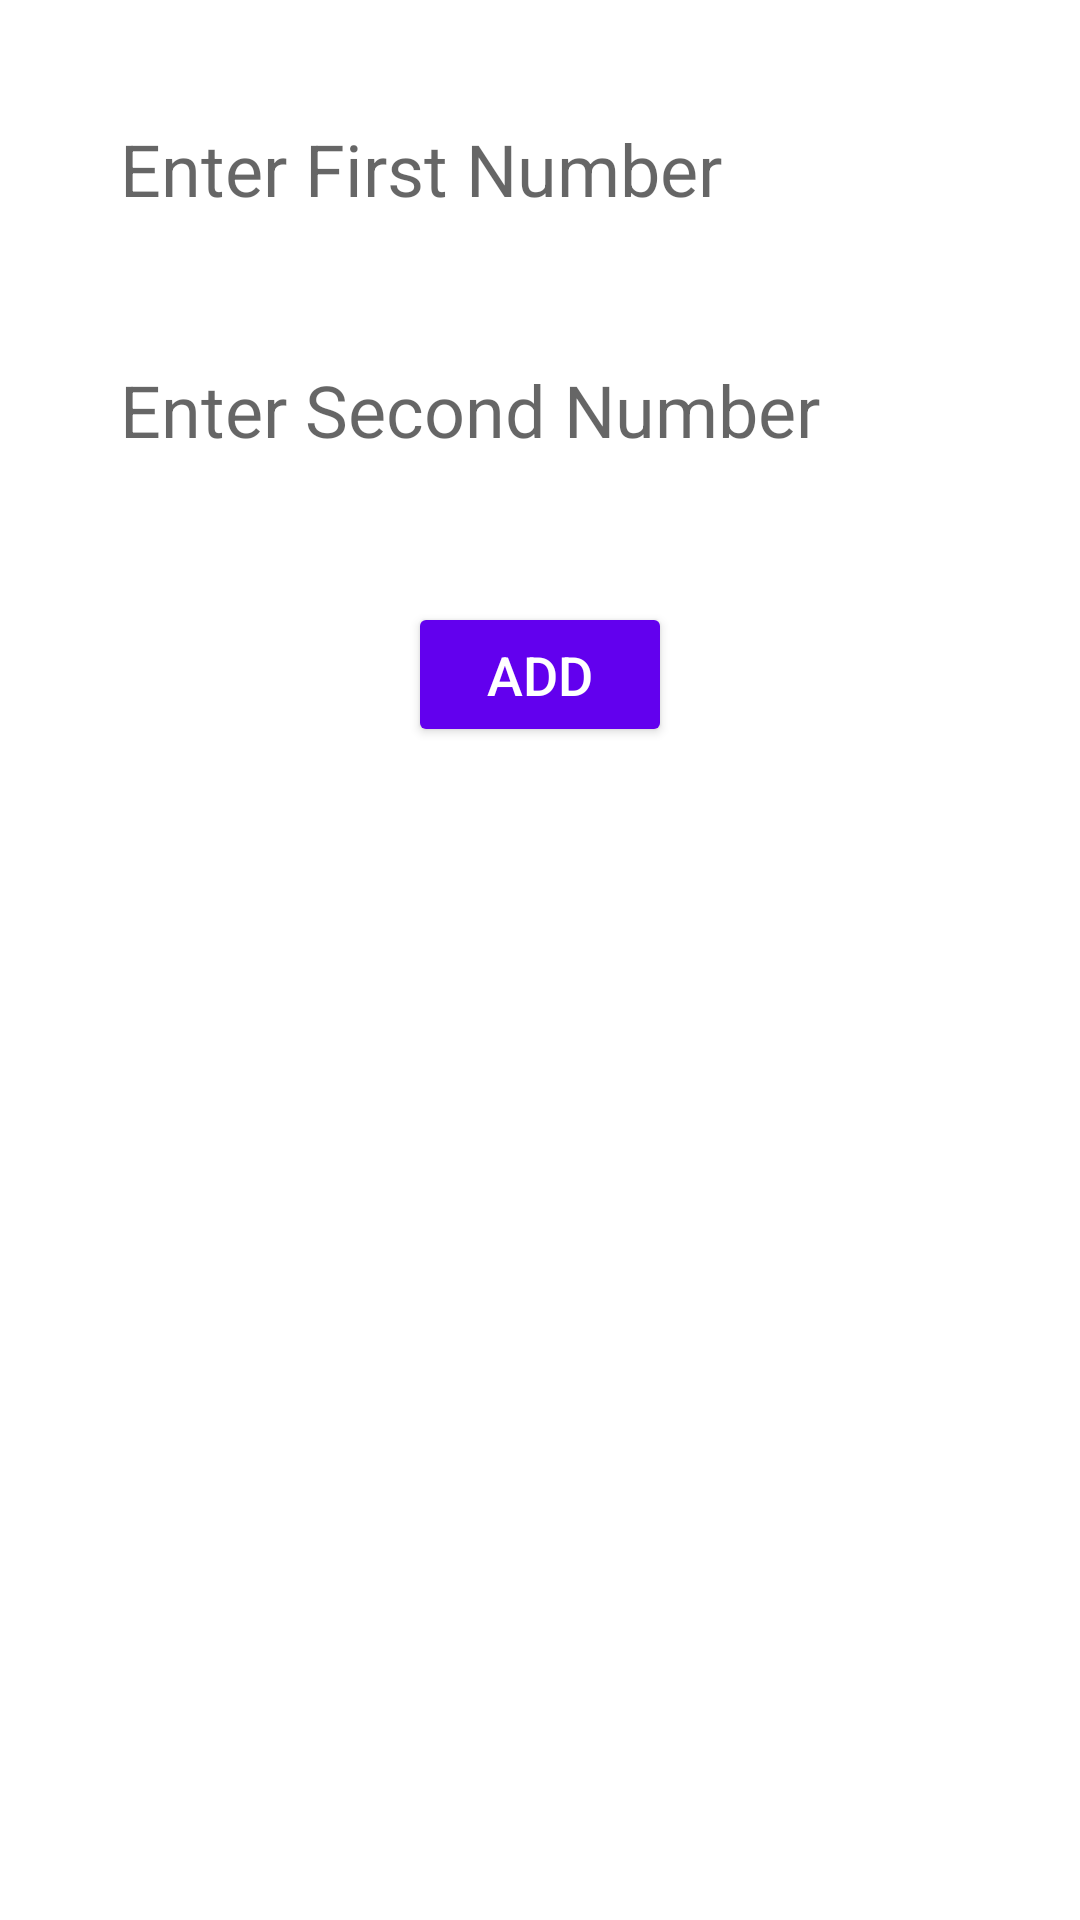

Here is an Android app screen rendered from its layout file. Give the layout XML and the strings, colors and styles it references.
<!-- AndroidManifest.xml: application theme Theme.Faculty_form -->
<!-- res/layout/homework_1.xml -->
<?xml version="1.0" encoding="utf-8"?>
<LinearLayout xmlns:android="http://schemas.android.com/apk/res/android"
    android:layout_width="match_parent"
    android:layout_height="match_parent"
    android:orientation="vertical"
    android:padding="24dp"
    android:background="@drawable/ic_launcher_foreground">
    <EditText
        android:id="@+id/num1"
        android:layout_width="match_parent"
        android:layout_height="wrap_content"
        android:hint="@string/first_num"
        android:textSize="24sp"
        android:inputType="number"
        android:padding="16dp"
        android:background="@drawable/ic_launcher_background"
        android:layout_marginBottom="16dp"
        android:elevation="4dp"
        />

    <EditText
        android:id="@+id/num2"
        android:layout_width="match_parent"
        android:layout_height="wrap_content"
        android:hint="@string/second_num"
        android:textSize="24sp"
        android:inputType="number"
        android:padding="16dp"
        android:background="@drawable/ic_launcher_background"
        android:layout_marginBottom="24dp"
        android:elevation="4dp"
        />

    <Button
        android:id="@+id/click_button1"
        android:layout_width="wrap_content"
        android:layout_height="wrap_content"
        android:text="@string/submit"
        android:textSize="18sp"
        android:textColor="#FFFFFF"
        android:backgroundTint="#6200EE"
        android:paddingLeft="24dp"
        android:paddingRight="24dp"
        android:paddingTop="12dp"
        android:paddingBottom="12dp"
        android:layout_gravity="center"
        android:layout_marginTop="8dp"
        android:layout_marginBottom="16dp"
        />

</LinearLayout>
<!-- resources referenced by this layout -->
<resources>
  <string name="first_num">Enter First Number</string>
  <string name="second_num">Enter Second Number</string>
  <string name="submit">Add</string>
  <style name="Theme.Faculty_form" parent="Theme.MaterialComponents.DayNight.DarkActionBar">
          
          <item name="colorPrimary">@color/purple_500</item>
          <item name="colorPrimaryVariant">@color/purple_700</item>
          <item name="colorOnPrimary">@color/white</item>
          
          <item name="colorSecondary">@color/teal_200</item>
          <item name="colorSecondaryVariant">@color/teal_700</item>
          <item name="colorOnSecondary">@color/black</item>
          
          <item name="android:statusBarColor">?attr/colorPrimaryVariant</item>
          
      </style>
  <!-- not gathered from this repository: default colours our renderer supplied (Android Studio template values) -->
  <color name="purple_500">#FF6200EE</color>
  <color name="purple_700">#FF3700B3</color>
  <color name="teal_200">#FF03DAC5</color>
  <color name="teal_700">#FF018786</color>
  <color name="black">#FF000000</color>
  <color name="white">#FFFFFFFF</color>
</resources>
